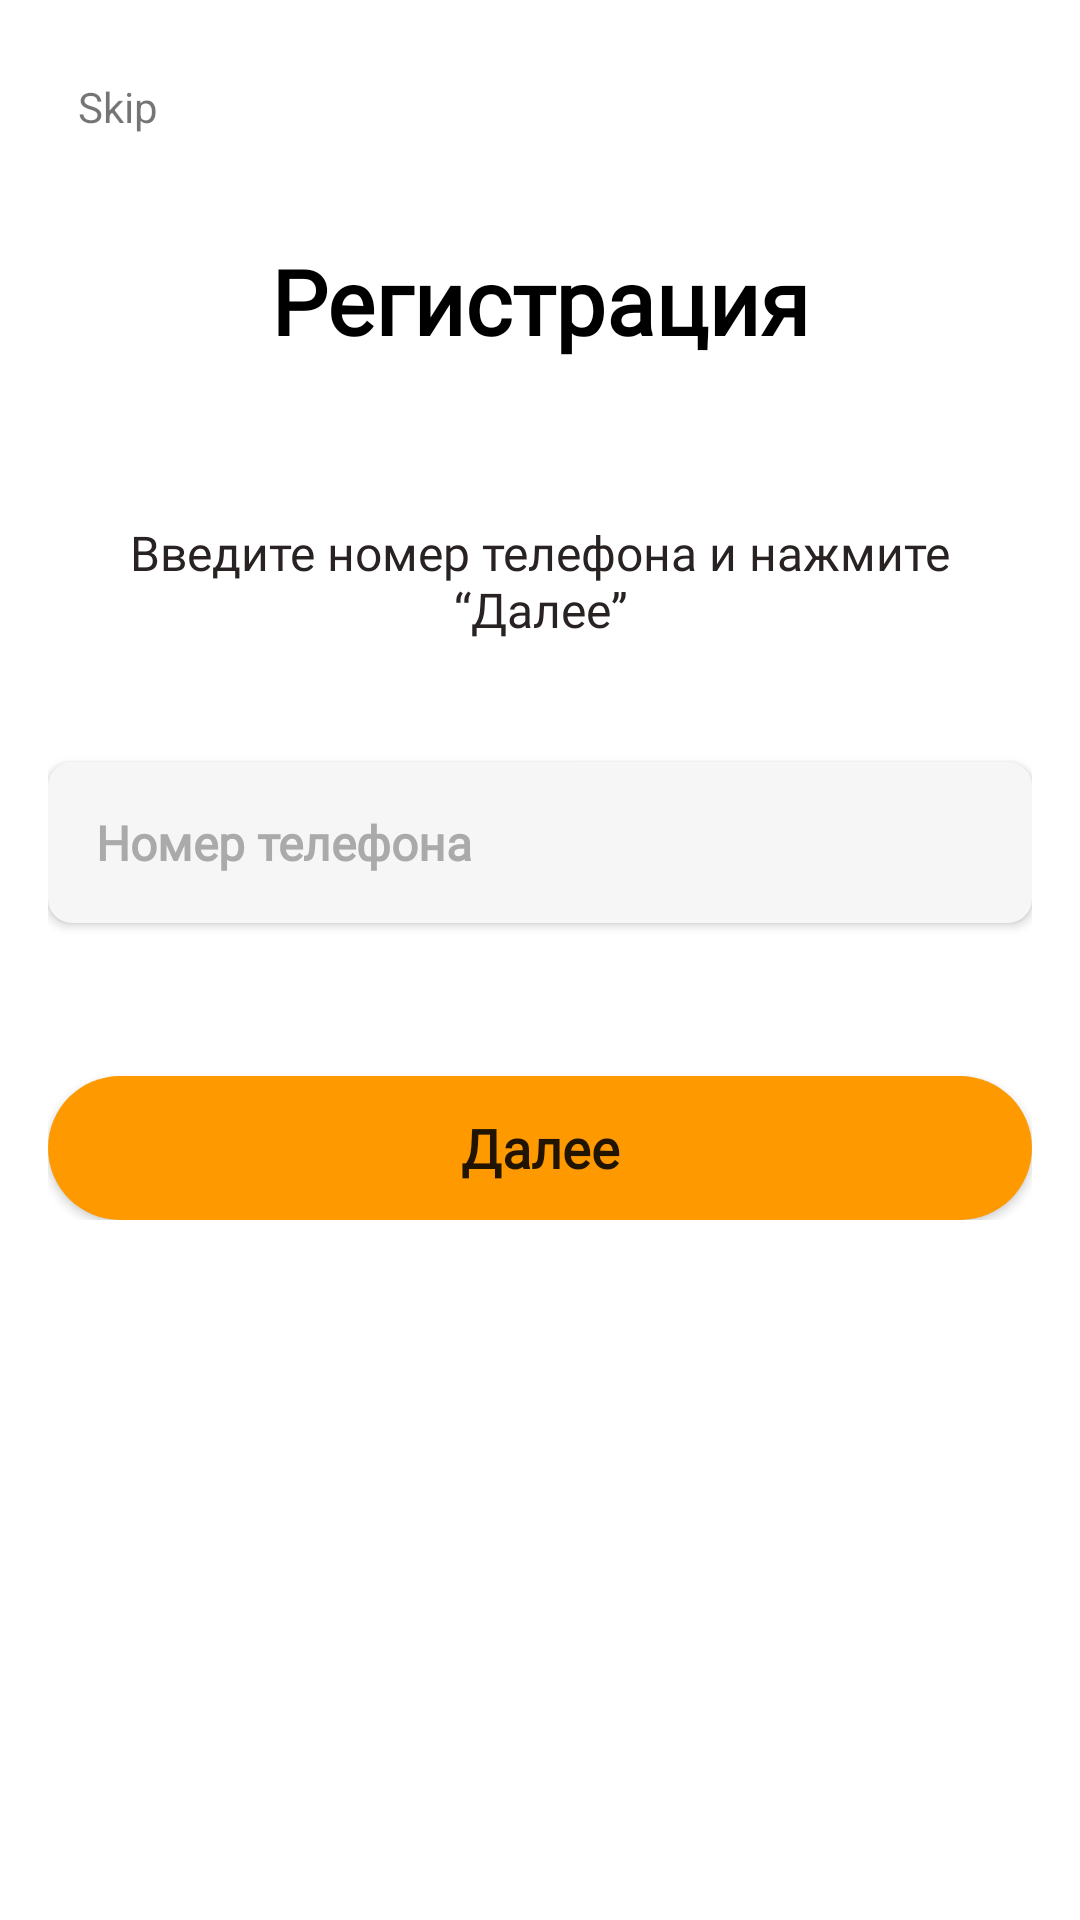

Reconstruct the res/layout file that produces this screen, plus the resources it refers to.
<!-- AndroidManifest.xml: application theme Theme.VerifyMolBulak -->
<!-- res/layout/auth_number_fragment.xml -->
<?xml version="1.0" encoding="utf-8"?>
<androidx.constraintlayout.widget.ConstraintLayout xmlns:android="http://schemas.android.com/apk/res/android"
    xmlns:app="http://schemas.android.com/apk/res-auto"
    xmlns:tools="http://schemas.android.com/tools"
    android:layout_width="match_parent"
    android:layout_height="match_parent"
    android:orientation="vertical"
    android:padding="16dp"
    tools:context=".ui.fragments.authenticationByNumberFragment.AuthNumberFragment">

    <LinearLayout
        android:layout_width="match_parent"
        android:layout_height="wrap_content"
        android:id="@+id/auth_card_1"
        android:orientation="vertical"
        app:layout_constraintEnd_toEndOf="parent"
        app:layout_constraintTop_toTopOf="parent">

        <TextView
            android:id="@+id/btn_skip"
            android:text="Skip"
            android:padding="10dp"
            android:layout_width="wrap_content"
            android:layout_height="wrap_content"/>

        <TextView
            style="@style/title_text"
            android:layout_width="match_parent"
            android:layout_height="wrap_content"
            android:layout_marginTop="25dp"
            android:gravity="center_horizontal"
            android:text="Регистрация"
            android:textStyle="bold" />

        <TextView
            style="@style/main_text"
            android:layout_width="300dp"
            android:layout_height="wrap_content"
            android:layout_gravity="center_horizontal"
            android:layout_marginTop="53dp"
            android:gravity="center"
            android:text="Введите номер телефона и нажмите “Далее”" />

        <androidx.cardview.widget.CardView
            android:id="@+id/card_username"
            android:layout_width="match_parent"
            android:layout_height="wrap_content"
            android:layout_marginTop="40dp"
            android:layout_marginBottom="14dp"
            android:backgroundTint="#F6F6F6"
            app:cardCornerRadius="8dp">

            <EditText
                android:id="@+id/auth_edit_phone_number"
                style="@style/main_text"
                android:layout_width="match_parent"
                android:layout_height="wrap_content"
                android:background="@null"
                android:clickable="true"
                android:drawablePadding="4dp"
                android:drawableTint="@android:color/darker_gray"
                android:focusable="true"
                android:hint="Номер телефона"
                android:inputType="phone"
                android:maxLines="1"
                android:padding="16dp"
                android:textColorHint="@android:color/darker_gray"
                android:textStyle="bold" />
        </androidx.cardview.widget.CardView>

        <Button
            android:id="@+id/auth_btn_of_next"
            style="@style/btn_style"
            android:layout_width="match_parent"
            android:layout_height="wrap_content"
            android:layout_marginTop="37dp"
            android:background="@drawable/button_corners"
            android:text="Далее" />

    </LinearLayout>

    <androidx.cardview.widget.CardView
        android:id="@+id/auth_card_2"
        android:visibility="gone"
        android:layout_width="343dp"
        android:layout_height="wrap_content"
        app:cardCornerRadius="8dp"
        app:cardElevation="15dp"
        app:layout_constraintBottom_toBottomOf="parent"
        app:layout_constraintEnd_toEndOf="parent"
        app:layout_constraintStart_toStartOf="parent"
        app:layout_constraintTop_toTopOf="parent">

        <LinearLayout
            android:layout_width="match_parent"
            android:layout_height="wrap_content"
            android:orientation="vertical"
            android:padding="16dp">

            <ImageView
                android:id="@+id/auth_cross_img"
                android:layout_width="16dp"
                android:layout_height="16dp"
                android:src="@drawable/close" />

            <TextView
                style="@style/title_text"
                android:layout_width="match_parent"
                android:layout_height="wrap_content"
                android:layout_marginTop="7dp"
                android:gravity="center"
                android:text="Поздравляем!"
                android:textStyle="bold" />

            <TextView
                style="@style/main_text"
                android:layout_width="300dp"
                android:layout_height="wrap_content"
                android:layout_gravity="center"
                android:layout_marginTop="25dp"
                android:gravity="center_horizontal"
                android:text="@string/txt_info_1" />

            <androidx.cardview.widget.CardView
                android:layout_width="253dp"
                android:layout_height="wrap_content"
                android:layout_gravity="center"
                android:layout_marginTop="25dp"
                android:layout_marginBottom="14dp"
                android:backgroundTint="#F6F6F6"
                app:cardCornerRadius="8dp">

                <EditText
                    android:id="@+id/auth_edit_sms"
                    style="@style/main_text"
                    android:layout_width="match_parent"
                    android:layout_height="wrap_content"
                    android:background="@null"
                    android:clickable="true"
                    android:drawablePadding="4dp"
                    android:drawableTint="@android:color/darker_gray"
                    android:focusable="true"
                    android:hint="Код из смс-сообщения"
                    android:inputType="numberSigned"
                    android:maxLines="1"
                    android:padding="16dp"
                    android:textColorHint="@android:color/darker_gray"
                    android:textStyle="bold" />
            </androidx.cardview.widget.CardView>

            <TextView
                android:layout_gravity="center"
                style="@style/main_text"
                android:id="@+id/auth_info_second"
                android:layout_width="wrap_content"
                android:layout_height="wrap_content"/>

            <Button
                android:id="@+id/auth_btn_confirm"
                style="@style/btn_style"
                android:layout_width="match_parent"
                android:layout_height="wrap_content"
                android:layout_marginTop="20dp"
                android:background="@drawable/button_corners"
                android:fontFamily="@font/inder"
                android:text="Продолжить" />

            <TextView
                android:id="@+id/auth_btn_repeat"
                android:layout_width="match_parent"
                android:layout_height="wrap_content"
                android:layout_marginTop="10dp"
                android:layout_marginBottom="10dp"
                android:fontFamily="@font/inder"
                android:gravity="center"
                android:padding="5dp"
                android:text="@string/text_info_2"
                android:textColor="@color/yellow"
                android:textSize="18sp"
                android:textStyle="bold" />
        </LinearLayout>


    </androidx.cardview.widget.CardView>
</androidx.constraintlayout.widget.ConstraintLayout>
<!-- resources referenced by this layout -->
<resources>
  <color name="yellow">#FF9900</color>
  <!-- drawable button_corners (drawable) -->
  <?xml version="1.0" encoding="utf-8"?>
  <shape xmlns:android="http://schemas.android.com/apk/res/android">
      <gradient android:startColor="#FF9900"
          android:angle="0"
          android:centerColor="#FF9900"
          android:endColor="#FF9900"/>
      <corners android:radius="30dp"/>
  </shape>
  <string name="text_info_2">Я не получил код</string>
  <string name="txt_info_1">Вы успешно прошли регистрацию. Введите код из смс в поле ниже и нажмите “Продолжить”.</string>
  <style name="btn_style">
          <item name="android:layout_height">35dp</item>
          <item name="android:layout_width">match_parent</item>
          <item name="android:fontFamily">@font/inder</item>
          <item name="textAllCaps">false</item>
          <item name="android:textSize">18sp</item>
          <item name="android:textStyle">bold</item>
          <item name="backgroundTint">@color/yellow</item>
      </style>
  <style name="main_text">
          <item name="android:fontFamily">@font/inder</item>
          <item name="android:textColor">@color/gray</item>
          <item name="android:textSize">16sp</item>
      </style>
  <style name="title_text">
          <item name="android:fontFamily">@font/inder</item>
          <item name="android:textColor">@color/black</item>
          <item name="android:textSize">30sp</item>
      </style>
  <style name="Theme.VerifyMolBulak" parent="Theme.MaterialComponents.DayNight.NoActionBar">
          
          <item name="colorPrimary">@color/purple_500</item>
          <item name="colorPrimaryVariant">@color/purple_700</item>
          <item name="colorOnPrimary">@color/white</item>
          
          <item name="colorSecondary">@color/teal_200</item>
          <item name="colorSecondaryVariant">@color/teal_700</item>
          <item name="android:spinnerItemStyle">@style/SpinnerTextViewItem</item>
          <item name="spinnerDropDownItemStyle">@style/SpinnerTextViewItem</item>
          <item name="colorOnSecondary">@color/black</item>
          
          <item name="android:statusBarColor" tools:targetApi="l">?attr/colorPrimaryVariant</item>
          
      </style>
  <color name="gray">#292222</color>
  <color name="black">#FF000000</color>
  <color name="purple_500">#FF6200EE</color>
  <color name="purple_700">#FF3700B3</color>
  <color name="white">#FFFFFFFF</color>
  <color name="teal_200">#FF03DAC5</color>
  <color name="teal_700">#FF018786</color>
  <style name="SpinnerTextViewItem" parent="@android:style/Widget.TextView">
          <item name="android:textSize">16dp</item>
          <item name="android:textColor">@android:color/darker_gray</item>
          <item name="fontFamily">@font/inder</item>
          <item name="android:textStyle">bold</item>
      </style>
</resources>
